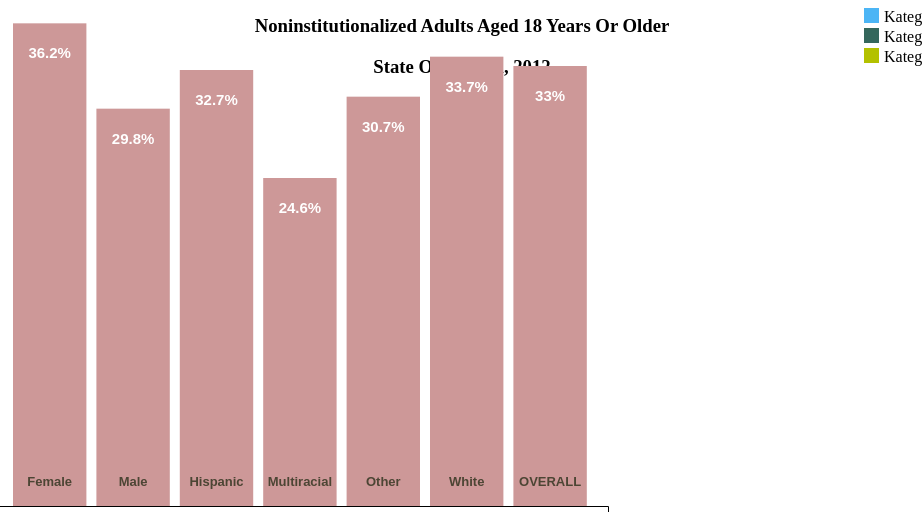
D3 v4 page, settled after 360 driven frames (6 s of simulated time); the page loaded 1 data file(s).


// ── script.js
var data;
var d3;

d3.csv("vaccines.csv", function(dataset) {
    data = dataset;
    buildIt();
});

function buildIt() {
    var gap = 15
    var w = 600;
    var h = 400;
    var padding = 10;
    var barWidth = 1.12;

    var svg = d3.select("body")
        .append("svg")
        .attr("width", w)
        .attr("height", h);

    var xScale = d3.scaleLinear()
        .domain([0, data.length])
        .range([-gap, w]);

    var xAxis = d3.axisBottom()
        .scale(xScale)
        .ticks(0);

    var yScale = d3.scaleLinear()
        .domain([0, 30])
        .range([h, 0]);

    var yAxis = d3.axisLeft()
        .scale(yScale)
        .ticks(10)
        .tickFormat(function(d) {
            return d + "%"
        });

    var group = svg.selectAll('g')
        .data(data)
        .enter()
        .append('g');

    var bars = group
        .append("rect")
        .attr("x", function(d, i) {
            return i * xScale(barWidth) + padding / 2;
        })
        .attr("y", function(d) {
            return yScale(d.DataValueAlt)
        })
        .attr("width", xScale(barWidth) - padding)
        .attr("height", function(d) {
            return h - yScale(d.DataValueAlt)
        })
        .attr("fill", function(d) {
            return setBarColors(d);
        });


    group.on("mouseover", function(d) {
            d3.select(this)
                .select('rect')
                .transition().duration(200)
                .attr("fill", "#8B4513");
            d3.select(this)
                .selectAll('text.ctgry')
                .transition().duration(200)
                .attr('fill', '#fff');
        })
        .append("title")
        .text(function(d) {
            return d.StratificationCategory1;
        });


    group.on("mouseout", function(d, i) {
        d3.select(this)
            .select('rect')
            .transition().duration(200)
            .attr("fill", function(d) {
                return setBarColors(d);
            });
        d3.select(this)
            .selectAll('text.ctgry')
            .transition().duration(200)
            .attr('fill', '#4c4534');
    })

    var percentLabels = group
        .append("text")
        .text(function(d) {
            return d.DataValueAlt + '%';
        })
        .attr("text-anchor", "middle")
        .attr("x", function(d, i) {
            return i * xScale(barWidth) + xScale(barWidth) / 2;
        })
        .attr("y", function(d) {
            return yScale(d.DataValueAlt) + 35;
        })
        .attr("font-family", "sans-serif")
        .attr("font-size", "15px")
        .attr("fill", "white")
        .attr("font-weight", "bold");

    var ctgryLabels = group
        .append("text")
        .text(function(d) {
            return d.Stratification1;
        })
        .attr("text-anchor", "middle")
        .attr("x", function(d, i) {
            return i * xScale(barWidth) + xScale(barWidth) / 2;
        })
        .attr("class", "ctgry")
        .attr("y", h - 20)
        .attr("font-family", "sans-serif")
        .attr("font-size", "13px")
        .attr("fill", "#4c4534")
        .attr("font-weight", "bold");

    svg.append("g")
        .attr("transform", "translate(0," + h + ")")
        .call(xAxis);

    svg.append("g")
        .attr("class", "axis")
        .attr("transform", "translate(" + -gap + ", 0)")
        .call(yAxis);

    function setBarColors(d) {
        var colorName = ''
        if (d.StratificationCategory1 === "Kategiri_1") colorName = "#4CB5F5"
        else if (d.StratificationCategory1 === "Kategiri_2") colorName = "#34675C"
        else if (d.StratificationCategory1 === "Kategiri_3") colorName = "#B3C100"
        else colorName = "#cd9898";
        return colorName;
    }

    // Fungsi untuk membuat legenda
function buatLegenda() {
    var legendContainer = d3.select("body").append("div").attr("id", "legend-container").style("position", "absolute").style("top", "50px").style("right", "10px");

    var legendData = [
        { label: 'Kategori 1(Usia 1-25)', color: '#4CB5F5' },
        { label: 'Kategori 2(Usia 26-50)', color: '#34675C' },
        { label: 'Kategori 3(Usia 51-95)', color: '#B3C100' }
    ]; // Ganti dengan kategori sesuai dengan data Anda

    var legend = legendContainer.append("svg")
        .attr("width", 50)
        .attr("height", 100)
        .style("position", "sticky")
        .style("top", "0")
        .style("left", "0");

    var legendItems = legend.selectAll(".legend-item")
        .data(legendData)
        .enter()
        .append("g")
        .attr("class", "legend-item")
        .attr("transform", function(d, i) { return "translate(0," + (i * 20) + ")"; });

    legendItems.append("rect")
        .attr("x", 0)
        .attr("width", 15)
        .attr("height", 15)
        .style("fill", function(d) { return d.color; });

    legendItems.append("text")
        .attr("x", 20)
        .attr("y", 8)
        .attr("dy", ".35em")
        .style("text-anchor", "start")
        .text(function(d) { return d.label; });
}

    buatLegenda();
}


### data: vaccines.csv
DataValueAlt, StratificationCategory1, Stratification1
36.2, Gender, Female
29.8, Gender, Male
32.7, Race/Ethnicity, Hispanic
24.6, Race/Ethnicity, Multiracial
30.7, Race/Ethnicity, Other
33.7, Race/Ethnicity, White
33, Overall, OVERALL